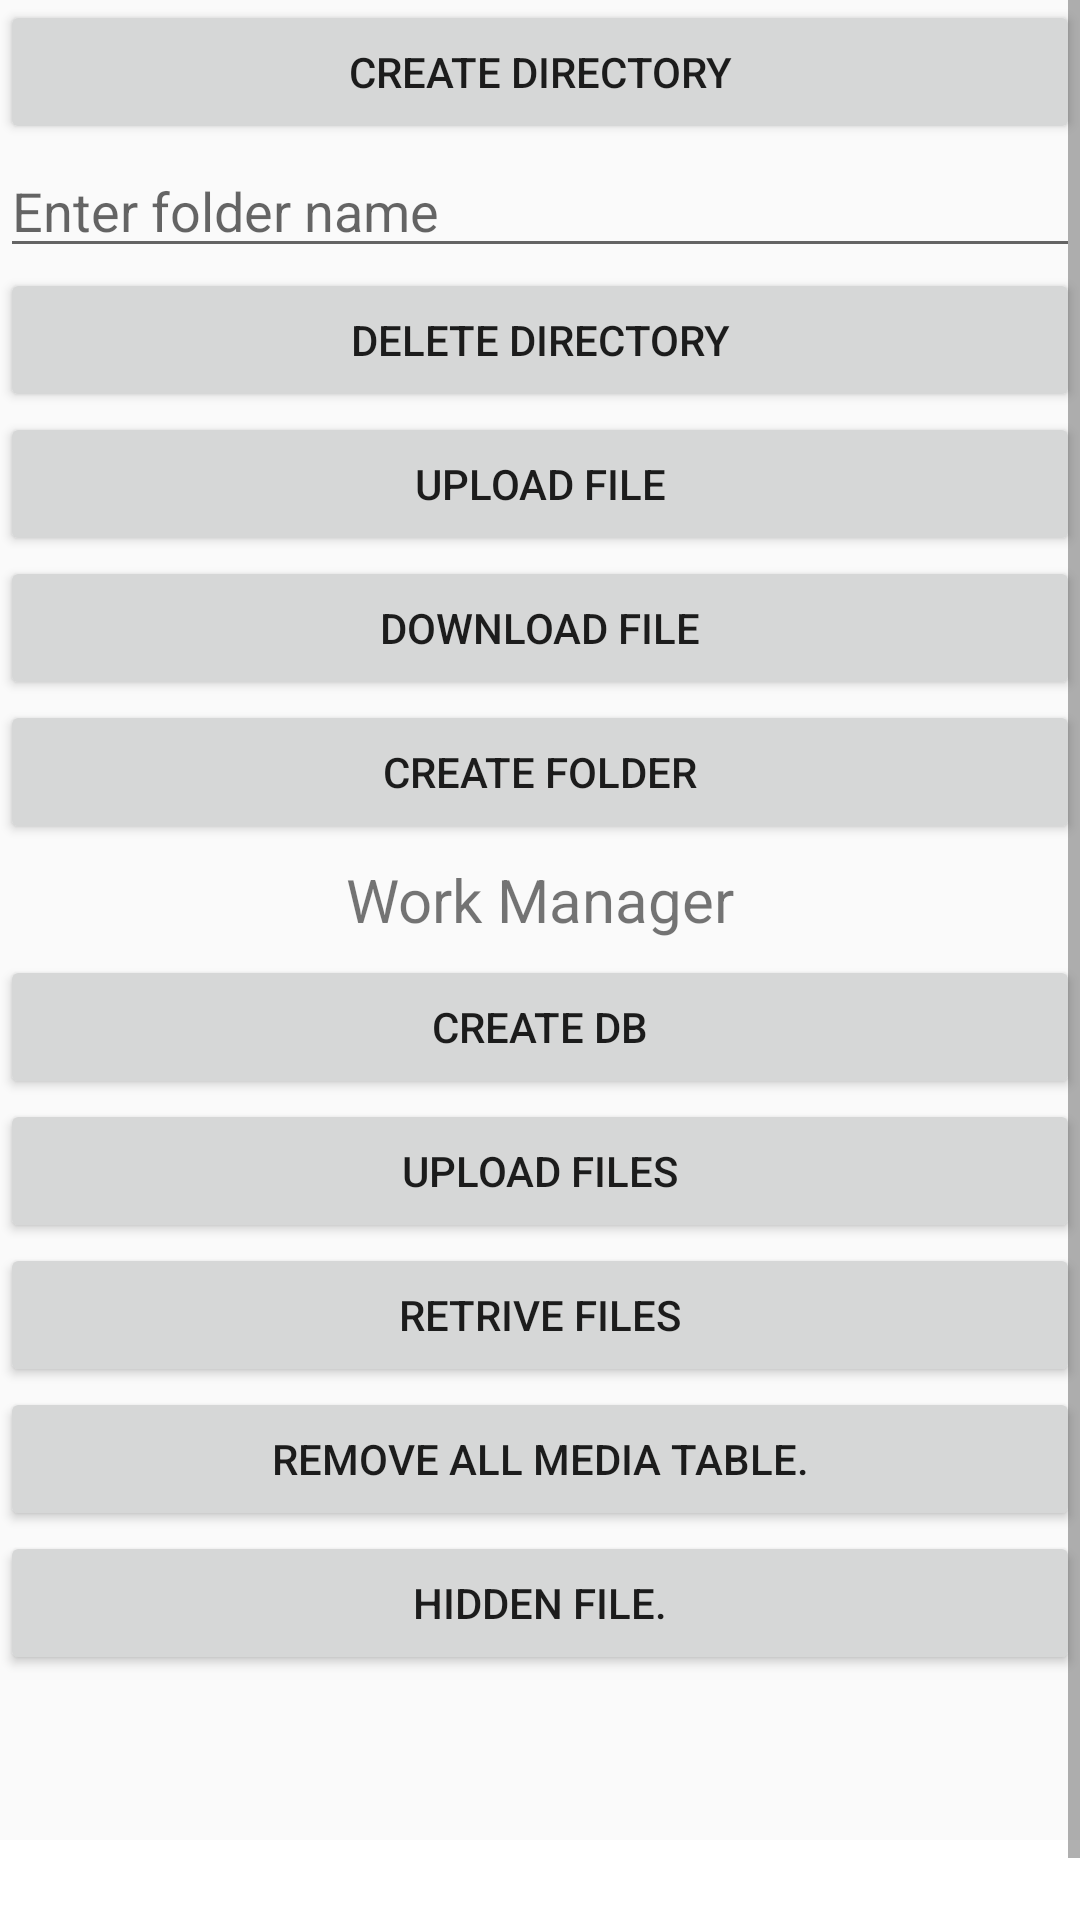

Here is an Android app screen rendered from its layout file. Give the layout XML and the strings, colors and styles it references.
<!-- AndroidManifest.xml: application theme AppTheme -->
<!-- res/layout/activity_create_directory.xml -->
<?xml version="1.0" encoding="utf-8"?>
<layout xmlns:android="http://schemas.android.com/apk/res/android"
    xmlns:app="http://schemas.android.com/apk/res-auto"
    xmlns:tools="http://schemas.android.com/tools">

    <data></data>

    <ScrollView
        android:layout_width="match_parent"
        android:layout_height="match_parent"
        android:fillViewport="true">

        <LinearLayout
            android:layout_width="match_parent"
            android:layout_height="match_parent"
            android:orientation="vertical"
            tools:context="com.deepaksharma.webaddicted.Final.create.CreateDirectory">

            <Button
                android:id="@+id/createDirectory"
                android:layout_width="match_parent"
                android:layout_height="wrap_content"
                android:text="Create Directory" />

            <EditText
                android:id="@+id/edt_DeleteDirectory"
                android:layout_width="match_parent"
                android:layout_height="wrap_content"
                android:hint="Enter folder name" />

            <Button
                android:id="@+id/deleteDirectory"
                android:layout_width="match_parent"
                android:layout_height="wrap_content"
                android:text="Delete Directory" />

            <Button
                android:id="@+id/uploadFile"
                android:layout_width="match_parent"
                android:layout_height="wrap_content"
                android:text="Upload file" />

            <Button
                android:id="@+id/downloadFile"
                android:layout_width="match_parent"
                android:layout_height="wrap_content"
                android:text="Download file" />

            <Button
                android:id="@+id/createFolder"
                android:layout_width="match_parent"
                android:layout_height="wrap_content"
                android:text="Create Folder" />

            <TextView
                android:layout_width="match_parent"
                android:layout_height="wrap_content"
                android:layout_margin="5dp"
                android:gravity="center"
                android:text="Work Manager"
                android:textSize="20dp" />

            <Button
                android:id="@+id/createDb"
                android:layout_width="match_parent"
                android:layout_height="wrap_content"
                android:text="Create Db" />
            <Button
                android:id="@+id/uploadWorker"
                android:layout_width="match_parent"
                android:layout_height="wrap_content"
                android:text="Upload files" />
            <Button
                android:id="@+id/retriveWorker"
                android:layout_width="match_parent"
                android:layout_height="wrap_content"
                android:text="Retrive files" />

            <Button
                android:id="@+id/removeMediaDb"
                android:layout_width="match_parent"
                android:layout_height="wrap_content"
                android:text="Remove all media table." />
            <Button
                android:id="@+id/hiddenFiles"
                android:layout_width="match_parent"
                android:layout_height="wrap_content"
                android:text="Hidden File." />

            <LinearLayout
                android:layout_width="match_parent"
                android:layout_height="match_parent"
                android:gravity="bottom"
                android:layout_marginTop="55dp"
                android:orientation="vertical">

                <Button
                    android:id="@+id/drivePage"
                    android:layout_width="match_parent"
                    android:layout_height="wrap_content"
                    android:layout_gravity="bottom"
                    android:background="#FFFFFF"
                    android:text="" />
            </LinearLayout>

        </LinearLayout>
    </ScrollView>
</layout>
<!-- resources referenced by this layout -->
<resources>
  <style name="AppTheme" parent="Theme.AppCompat.Light.DarkActionBar">
          
          <item name="colorPrimary">@color/colorPrimary</item>
          <item name="colorPrimaryDark">@color/colorPrimaryDark</item>
          <item name="colorAccent">@color/colorAccent</item>
          <item name="windowActionModeOverlay">true</item>
          <item name="actionModeBackground">@color/colorPrimary</item>
      </style>
  <color name="colorPrimary">#088ff8</color>
  <color name="colorPrimaryDark">#0877ce</color>
  <color name="colorAccent">#686767</color>
</resources>
